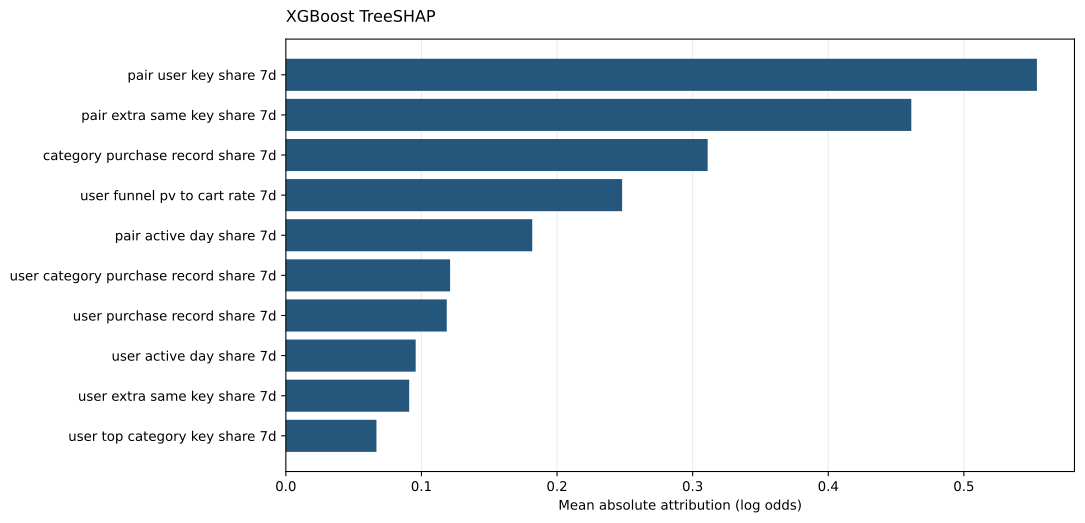

Data behind this chart, as committed beside it:
feature, cases, mean_abs_shap, mean_shap, p05_shap, p95_shap
pair_user_key_share_7d, 160, 0.5539, -0.09767, -1.182, 0.9056
pair_extra_same_key_share_7d, 160, 0.4612, 0.04036, -0.6952, 0.9764
category_purchase_record_share_7d, 160, 0.3111, -0.09213, -0.6057, 0.4814
user_funnel_pv_to_cart_rate_7d, 160, 0.248, 0.03251, -0.3508, 0.6145
pair_active_day_share_7d, 160, 0.1817, 0.05207, -0.1082, 0.855
user_category_purchase_record_share_7d, 160, 0.1211, 0.04047, -0.3218, 0.2161
user_purchase_record_share_7d, 160, 0.1187, -0.01146, -0.2774, 0.1808
user_active_day_share_7d, 160, 0.09575, 0.01717, -0.222, 0.1214
user_extra_same_key_share_7d, 160, 0.09096, 0.01157, -0.1609, 0.1808
user_top_category_key_share_7d, 160, 0.06682, 0.003569, -0.1821, 0.1485
pair_purchase_record_share_7d, 160, 0.06032, 0.0009416, -0.04481, -0.01927
user_category_key_share_7d, 160, 0.04611, 0.007484, -0.08869, 0.1476
item_purchase_record_share_7d, 160, 0.01311, -0.00225, -0.01956, 0.001931
item_active_day_share_7d, 160, 0.0113, 0.002843, -0.02599, 0.02391
item_same_window_purchase_coverage_7d, 160, 0.004002, 0.0004271, -0.004205, 0.01696
user_funnel_fav_to_buy_rate_7d, 160, 0.0003658, -0.0003658, -0.0008529, -0.0001904
